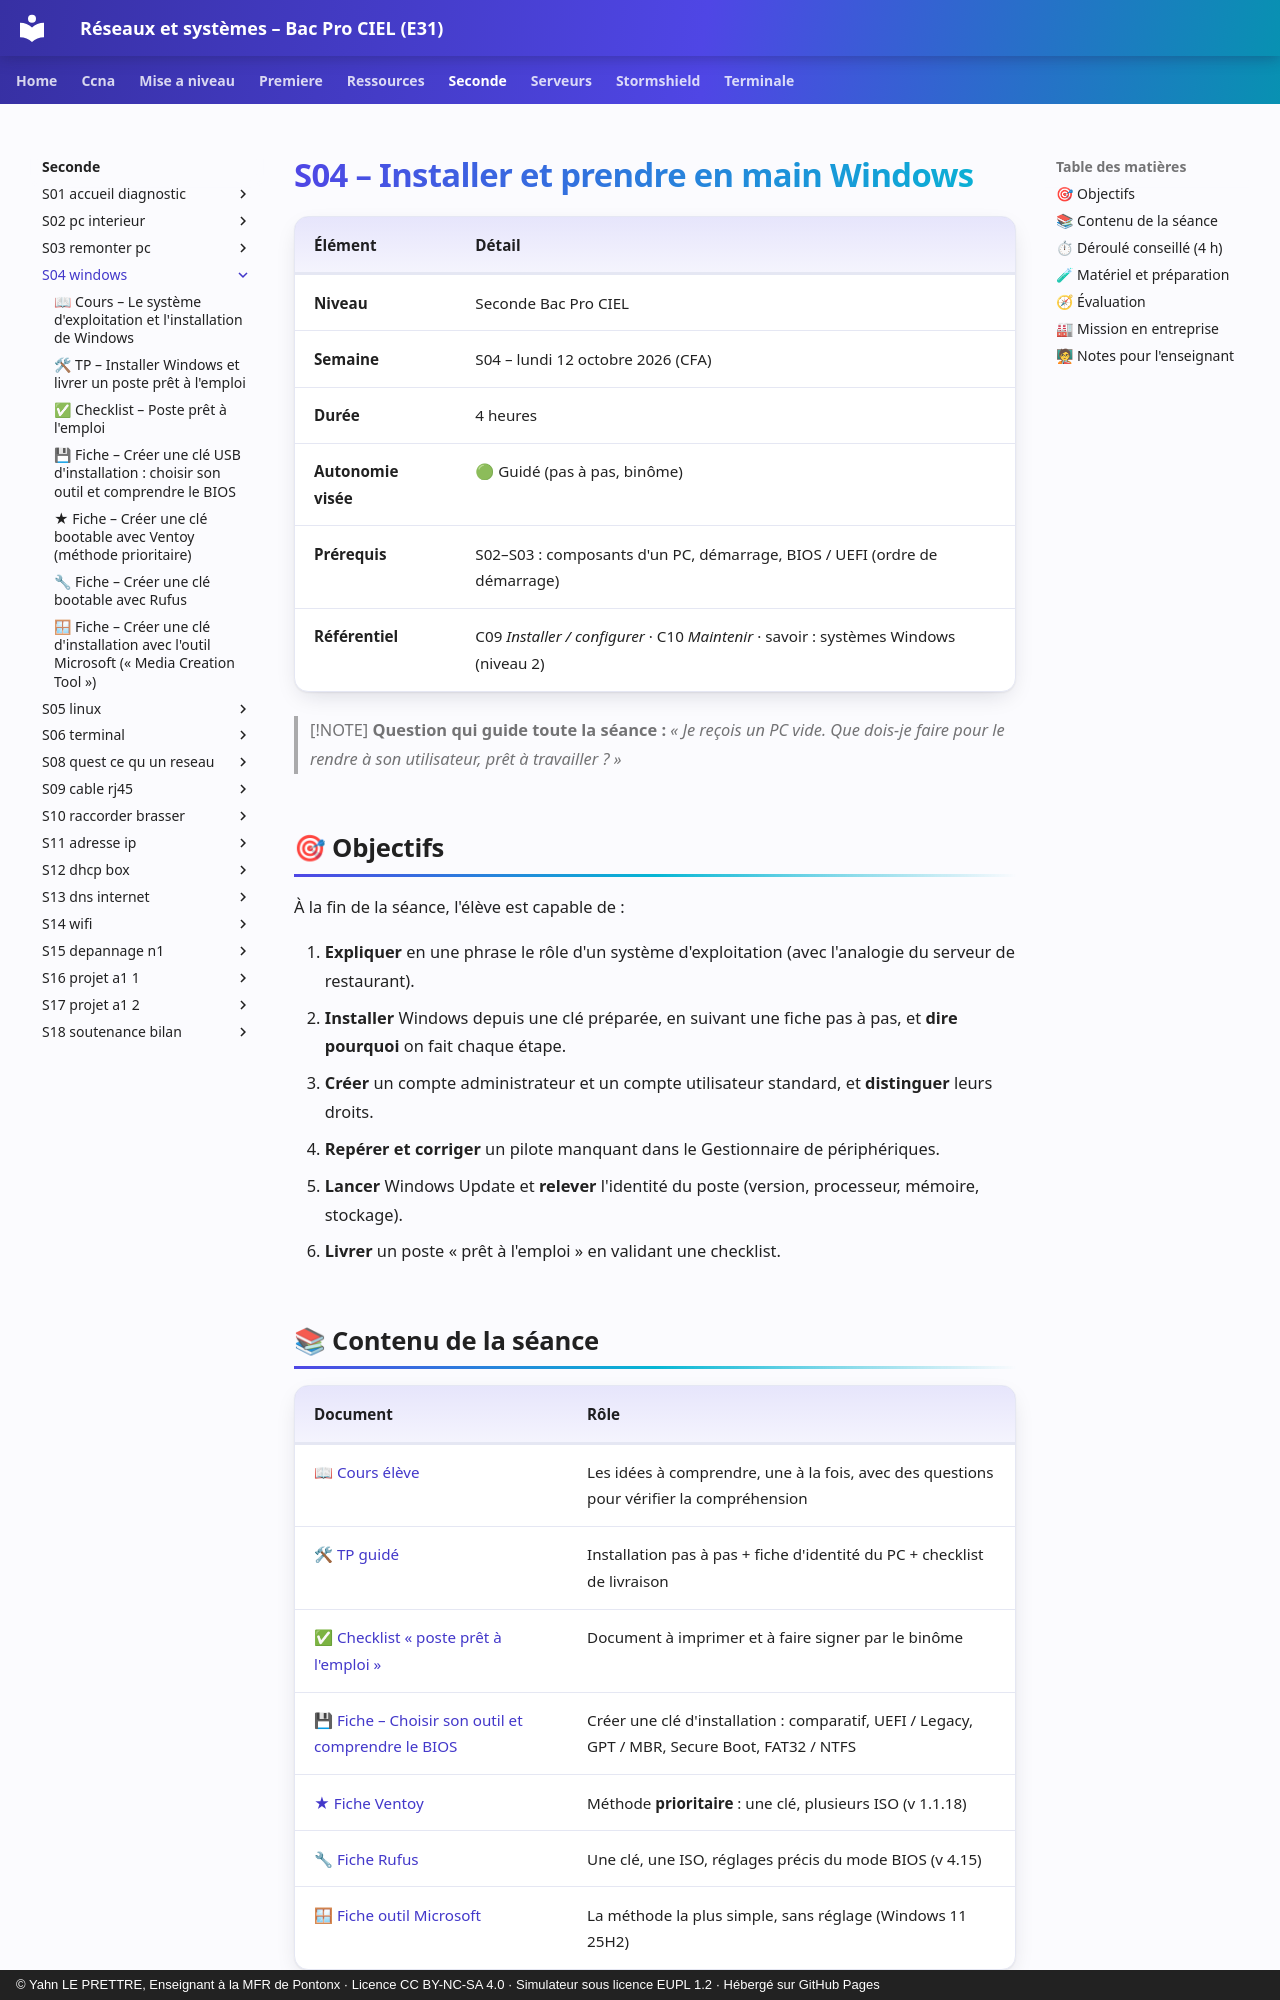

repository: YahnLP/bacprociel-reseau-systeme · page: seconde/S04-windows/index.html · generator: mkdocs · copyright: © Yahn LE PRETTRE, Enseignant à la MFR de Pontonx · Licence CC BY-NC-SA 4.0 · Simulateur sous licence EUPL 1.2 · Hébergé sur GitHub Pages

# S04 – Installer et prendre en main Windows

| Élément | Détail |
|---|---|
| **Niveau** | Seconde Bac Pro CIEL |
| **Semaine** | S04 – lundi 12 octobre 2026 (CFA) |
| **Durée** | 4 heures |
| **Autonomie visée** | 🟢 Guidé (pas à pas, binôme) |
| **Prérequis** | S02–S03 : composants d'un PC, démarrage, BIOS / UEFI (ordre de démarrage) |
| **Référentiel** | C09 *Installer / configurer* · C10 *Maintenir* · savoir : systèmes Windows (niveau 2) |

> [!NOTE]
> **Question qui guide toute la séance :** *« Je reçois un PC vide. Que dois-je faire pour le rendre à son utilisateur, prêt à travailler ? »*

## 🎯 Objectifs

À la fin de la séance, l'élève est capable de :

1. **Expliquer** en une phrase le rôle d'un système d'exploitation (avec l'analogie du serveur de restaurant).
2. **Installer** Windows depuis une clé préparée, en suivant une fiche pas à pas, et **dire pourquoi** on fait chaque étape.
3. **Créer** un compte administrateur et un compte utilisateur standard, et **distinguer** leurs droits.
4. **Repérer et corriger** un pilote manquant dans le Gestionnaire de périphériques.
5. **Lancer** Windows Update et **relever** l'identité du poste (version, processeur, mémoire, stockage).
6. **Livrer** un poste « prêt à l'emploi » en validant une checklist.

## 📚 Contenu de la séance

| Document | Rôle |
|---|---|
| [📖 Cours élève](01-cours.md) | Les idées à comprendre, une à la fois, avec des questions pour vérifier la compréhension |
| [🛠 TP guidé](02-tp.md) | Installation pas à pas + fiche d'identité du PC + checklist de livraison |
| [✅ Checklist « poste prêt à l'emploi »](03-checklist.md) | Document à imprimer et à faire signer par le binôme |
| [💾 Fiche – Choisir son outil et comprendre le BIOS](04-fiche-cle-bootable.md) | Créer une clé d'installation : comparatif, UEFI / Legacy, GPT / MBR, Secure Boot, FAT32 / NTFS |
| [★ Fiche Ventoy](05-fiche-ventoy.md) | Méthode **prioritaire** : une clé, plusieurs ISO (v 1.1.18) |
| [🔧 Fiche Rufus](06-fiche-rufus.md) | Une clé, une ISO, réglages précis du mode BIOS (v 4.15) |
| [🪟 Fiche outil Microsoft](07-fiche-microsoft.md) | La méthode la plus simple, sans réglage (Windows 11 25H2) |
